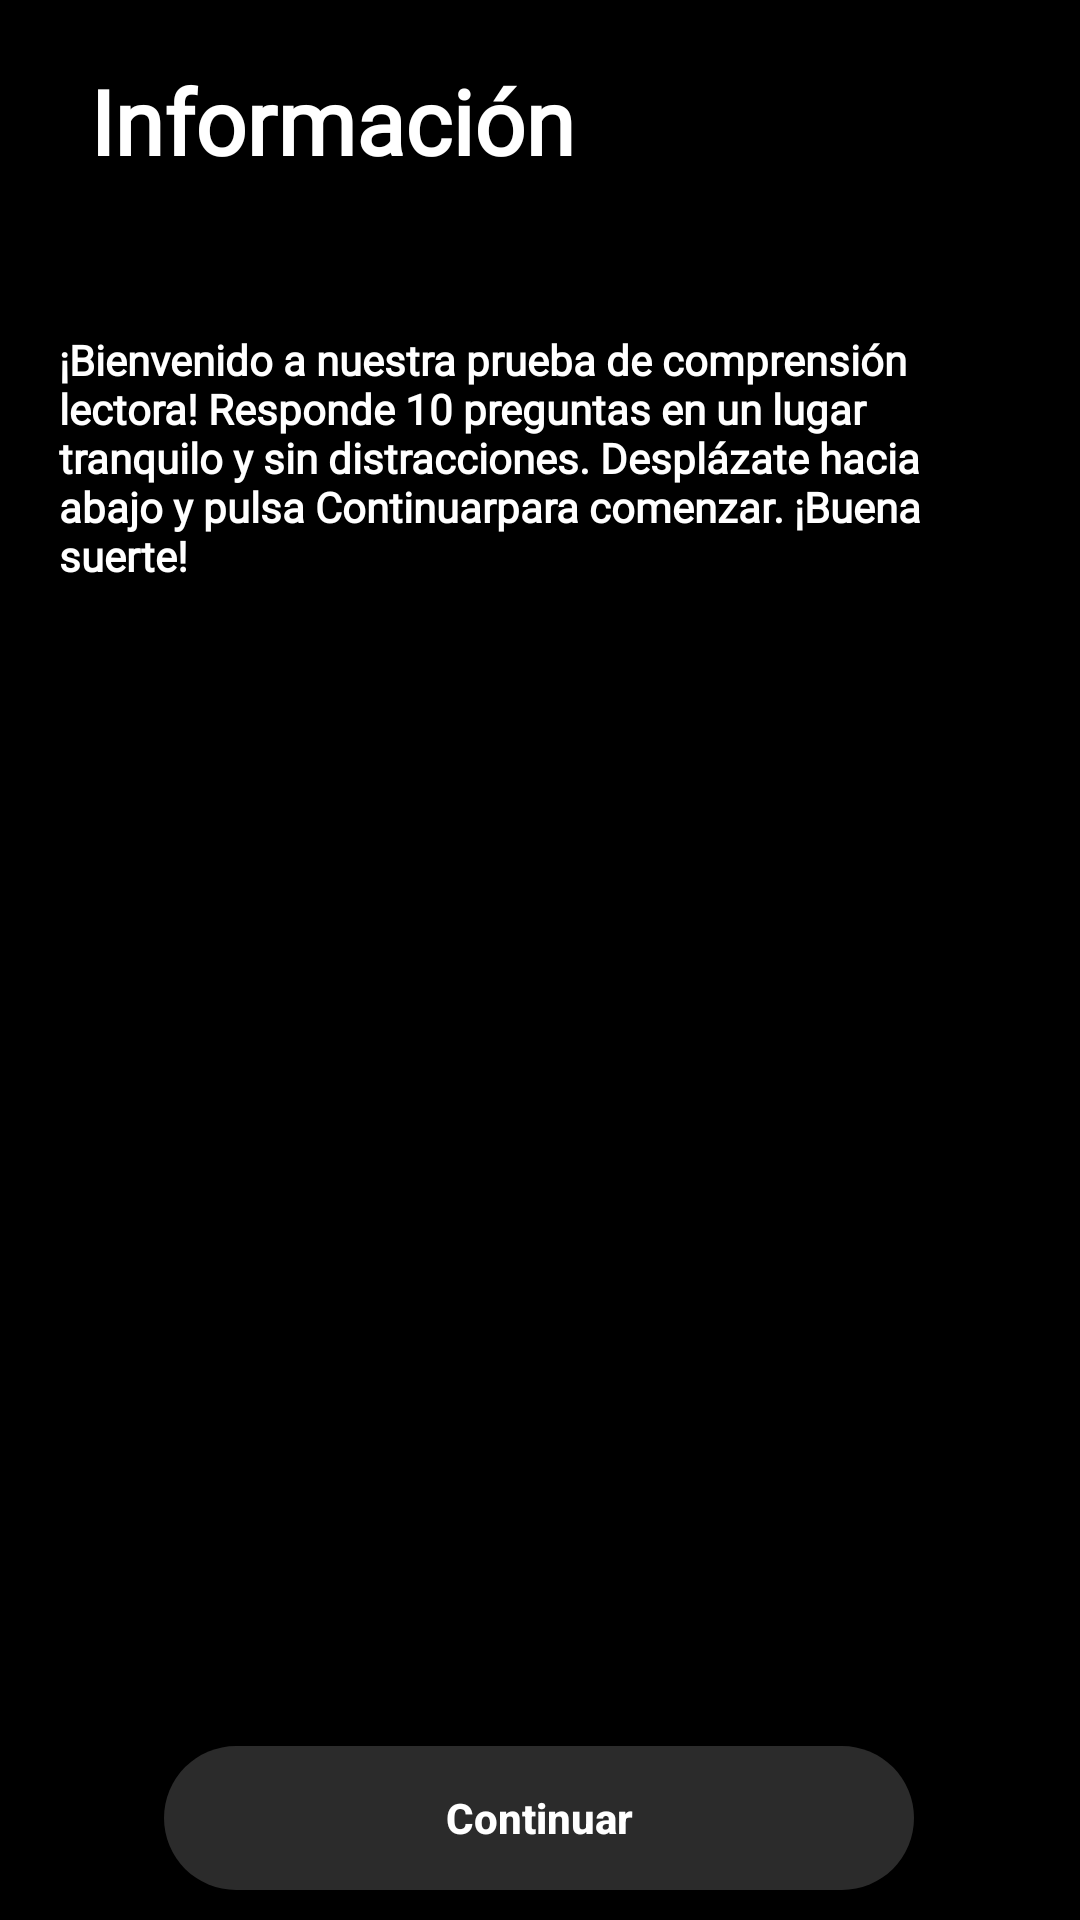

Write the Android layout XML for this screen, with the resource values it uses.
<!-- AndroidManifest.xml: application theme AppTheme -->
<!-- res/layout/quiznumberone.xml -->
<?xml version="1.0" encoding="utf-8"?>
<androidx.constraintlayout.widget.ConstraintLayout xmlns:android="http://schemas.android.com/apk/res/android"
    xmlns:app="http://schemas.android.com/apk/res-auto"
    xmlns:tools="http://schemas.android.com/tools"
    android:layout_width="match_parent"
    android:layout_height="match_parent"
>

    <TextView
        android:id="@+id/textView"
        android:layout_width="321dp"
        android:layout_height="124dp"
        android:layout_marginTop="50dp"
        android:fontFamily="@font/fuente"
        android:text="@string/prueba_de_conocimientos"
        android:textColor="@color/white"
        android:textSize="14sp"
        android:textStyle="bold"
        app:layout_constraintEnd_toEndOf="parent"
        app:layout_constraintStart_toStartOf="parent"
        app:layout_constraintTop_toBottomOf="@+id/textView2"
        tools:ignore="TextSizeCheck" />

    <Button
        android:id="@+id/button3"
        android:layout_width="250dp"
        android:layout_height="48dp"
        android:layout_marginBottom="10dp"
        android:background="@drawable/botton"
        android:text="@string/continuar"
        android:textAllCaps="false"
        android:textColor="@color/white"
        android:textStyle="bold"
        app:layout_constraintBottom_toBottomOf="parent"
        app:layout_constraintEnd_toEndOf="parent"
        app:layout_constraintHorizontal_bias="0.496"
        app:layout_constraintStart_toStartOf="parent" />

    <TextView
        android:id="@+id/textView2"
        android:layout_width="wrap_content"
        android:layout_height="wrap_content"
        android:layout_marginStart="30dp"
        android:layout_marginTop="20dp"
        android:text="@string/información"
        android:textColor="@color/white"
        android:textSize="30sp"
        android:fontFamily="@font/fuente"
        android:textStyle="bold"
        app:layout_constraintStart_toStartOf="parent"
        app:layout_constraintTop_toTopOf="parent" />

    <ImageView
        android:id="@+id/imageView2"
        android:layout_width="315dp"
        android:layout_height="179dp"
        app:layout_constraintBottom_toTopOf="@+id/button3"
        app:layout_constraintEnd_toEndOf="parent"
        app:layout_constraintStart_toStartOf="parent"
        app:layout_constraintTop_toBottomOf="@+id/textView"
        app:layout_constraintVertical_bias="0.376"
        app:srcCompat="@drawable/gamema" />

</androidx.constraintlayout.widget.ConstraintLayout>
<!-- resources referenced by this layout -->
<resources>
  <color name="white">#FFFFFFFF</color>
  <!-- drawable botton (drawable) -->
  <?xml version="1.0" encoding="utf-8"?>
  <shape xmlns:android="http://schemas.android.com/apk/res/android">
      <solid android:color="@color/grisPClaro"/>
      <corners android:radius="40dp"/>
  </shape>
  <string name="continuar">Continuar</string>
  <string name="prueba_de_conocimientos">¡Bienvenido a nuestra prueba de comprensión lectora! Responde 10 preguntas en un lugar tranquilo y sin distracciones. Desplázate hacia abajo y pulsa "Continuar" para comenzar. ¡Buena suerte!</string>
  <style name="AppTheme" parent="Theme.AppCompat.NoActionBar">
          <item name="android:windowBackground">@color/gris</item>
          <item name="colorPrimary">@color/gris</item>
          <item name="colorAccent">@color/white</item>
          <item name="android:screenOrientation">portrait</item>
          <item name="windowActionBar">false</item>
      </style>
  <color name="grisPClaro">#2B2B2B</color>
  <color name="gris">#222222</color>
</resources>
